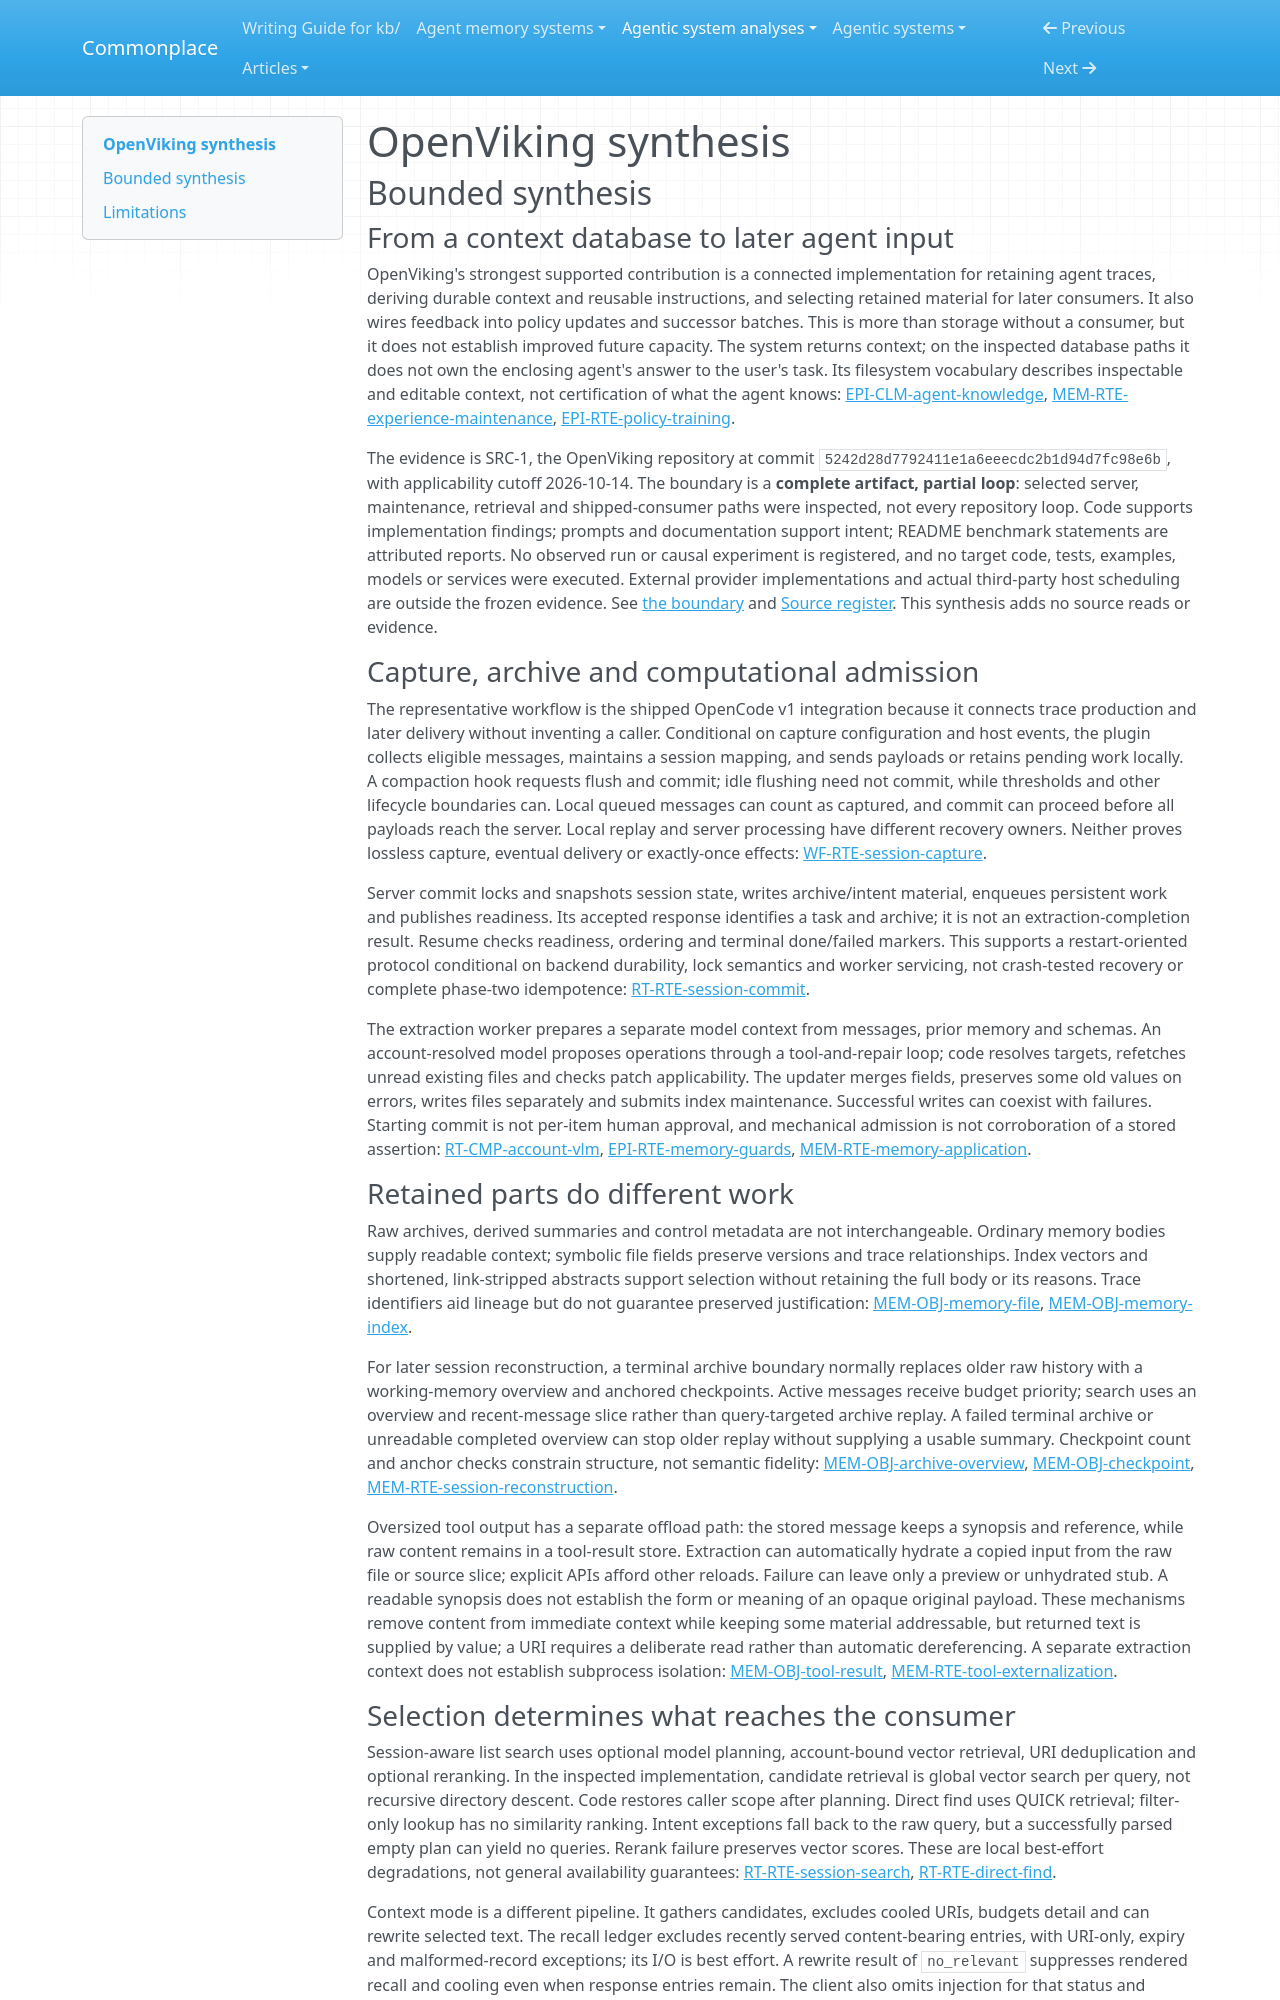

repository: zby/commonplace · page: agentic-system-analyses/retained/volcengine--openviking/synthesis/index.html · generator: mkdocs

---
type: agentic-system-analyses/types/agentic-system-synthesis.md
description: "OpenViking turns session traces into retained context and reusable policy files, then selects text for shipped consumers; wiring is supported, truth acceptance and improved capacity are not established."
run-id: AAS-2026-10-14-openviking-7b5b57541af5-01
reviewed-boundary: "5242d28d7792411e1a6eeecdc2b1d94d7fc98e6b"
---

# OpenViking synthesis

## Bounded synthesis

### From a context database to later agent input

OpenViking's strongest supported contribution is a connected implementation for retaining agent traces, deriving durable context and reusable instructions, and selecting retained material for later consumers. It also wires feedback into policy updates and successor batches. This is more than storage without a consumer, but it does not establish improved future capacity. The system returns context; on the inspected database paths it does not own the enclosing agent's answer to the user's task. Its filesystem vocabulary describes inspectable and editable context, not certification of what the agent knows: [EPI-CLM-agent-knowledge](epistemic.md#epi-clm-agent-knowledge), [MEM-RTE-experience-maintenance](memory.md#mem-rte-experience-maintenance), [EPI-RTE-policy-training](epistemic.md#epi-rte-policy-training).

The evidence is SRC-1, the OpenViking repository at commit `5242d28d7792411e1a6eeecdc2b1d94d7fc98e6b`, with applicability cutoff 2026-10-14. The boundary is a **complete artifact, partial loop**: selected server, maintenance, retrieval and shipped-consumer paths were inspected, not every repository loop. Code supports implementation findings; prompts and documentation support intent; README benchmark statements are attributed reports. No observed run or causal experiment is registered, and no target code, tests, examples, models or services were executed. External provider implementations and actual third-party host scheduling are outside the frozen evidence. See [the boundary](boundary.md#boundary-and-evidence) and [Source register](boundary.md#source-register). This synthesis adds no source reads or evidence.

### Capture, archive and computational admission

The representative workflow is the shipped OpenCode v1 integration because it connects trace production and later delivery without inventing a caller. Conditional on capture configuration and host events, the plugin collects eligible messages, maintains a session mapping, and sends payloads or retains pending work locally. A compaction hook requests flush and commit; idle flushing need not commit, while thresholds and other lifecycle boundaries can. Local queued messages can count as captured, and commit can proceed before all payloads reach the server. Local replay and server processing have different recovery owners. Neither proves lossless capture, eventual delivery or exactly-once effects: [WF-RTE-session-capture](workflow.md#wf-rte-session-capture).

Server commit locks and snapshots session state, writes archive/intent material, enqueues persistent work and publishes readiness. Its accepted response identifies a task and archive; it is not an extraction-completion result. Resume checks readiness, ordering and terminal done/failed markers. This supports a restart-oriented protocol conditional on backend durability, lock semantics and worker servicing, not crash-tested recovery or complete phase-two idempotence: [RT-RTE-session-commit](runtime.md#rt-rte-session-commit).

The extraction worker prepares a separate model context from messages, prior memory and schemas. An account-resolved model proposes operations through a tool-and-repair loop; code resolves targets, refetches unread existing files and checks patch applicability. The updater merges fields, preserves some old values on errors, writes files separately and submits index maintenance. Successful writes can coexist with failures. Starting commit is not per-item human approval, and mechanical admission is not corroboration of a stored assertion: [RT-CMP-account-vlm](runtime.md#rt-cmp-account-vlm), [EPI-RTE-memory-guards](epistemic.md#epi-rte-memory-guards), [MEM-RTE-memory-application](memory.md#mem-rte-memory-application).

### Retained parts do different work

Raw archives, derived summaries and control metadata are not interchangeable. Ordinary memory bodies supply readable context; symbolic file fields preserve versions and trace relationships. Index vectors and shortened, link-stripped abstracts support selection without retaining the full body or its reasons. Trace identifiers aid lineage but do not guarantee preserved justification: [MEM-OBJ-memory-file](memory.md#mem-obj-memory-file), [MEM-OBJ-memory-index](memory.md#mem-obj-memory-index).

For later session reconstruction, a terminal archive boundary normally replaces older raw history with a working-memory overview and anchored checkpoints. Active messages receive budget priority; search uses an overview and recent-message slice rather than query-targeted archive replay. A failed terminal archive or unreadable completed overview can stop older replay without supplying a usable summary. Checkpoint count and anchor checks constrain structure, not semantic fidelity: [MEM-OBJ-archive-overview](memory.md#mem-obj-archive-overview), [MEM-OBJ-checkpoint](memory.md#mem-obj-checkpoint), [MEM-RTE-session-reconstruction](memory.md#mem-rte-session-reconstruction).

Oversized tool output has a separate offload path: the stored message keeps a synopsis and reference, while raw content remains in a tool-result store. Extraction can automatically hydrate a copied input from the raw file or source slice; explicit APIs afford other reloads. Failure can leave only a preview or unhydrated stub. A readable synopsis does not establish the form or meaning of an opaque original payload. These mechanisms remove content from immediate context while keeping some material addressable, but returned text is supplied by value; a URI requires a deliberate read rather than automatic dereferencing. A separate extraction context does not establish subprocess isolation: [MEM-OBJ-tool-result](memory.md#mem-obj-tool-result), [MEM-RTE-tool-externalization](memory.md#mem-rte-tool-externalization).
